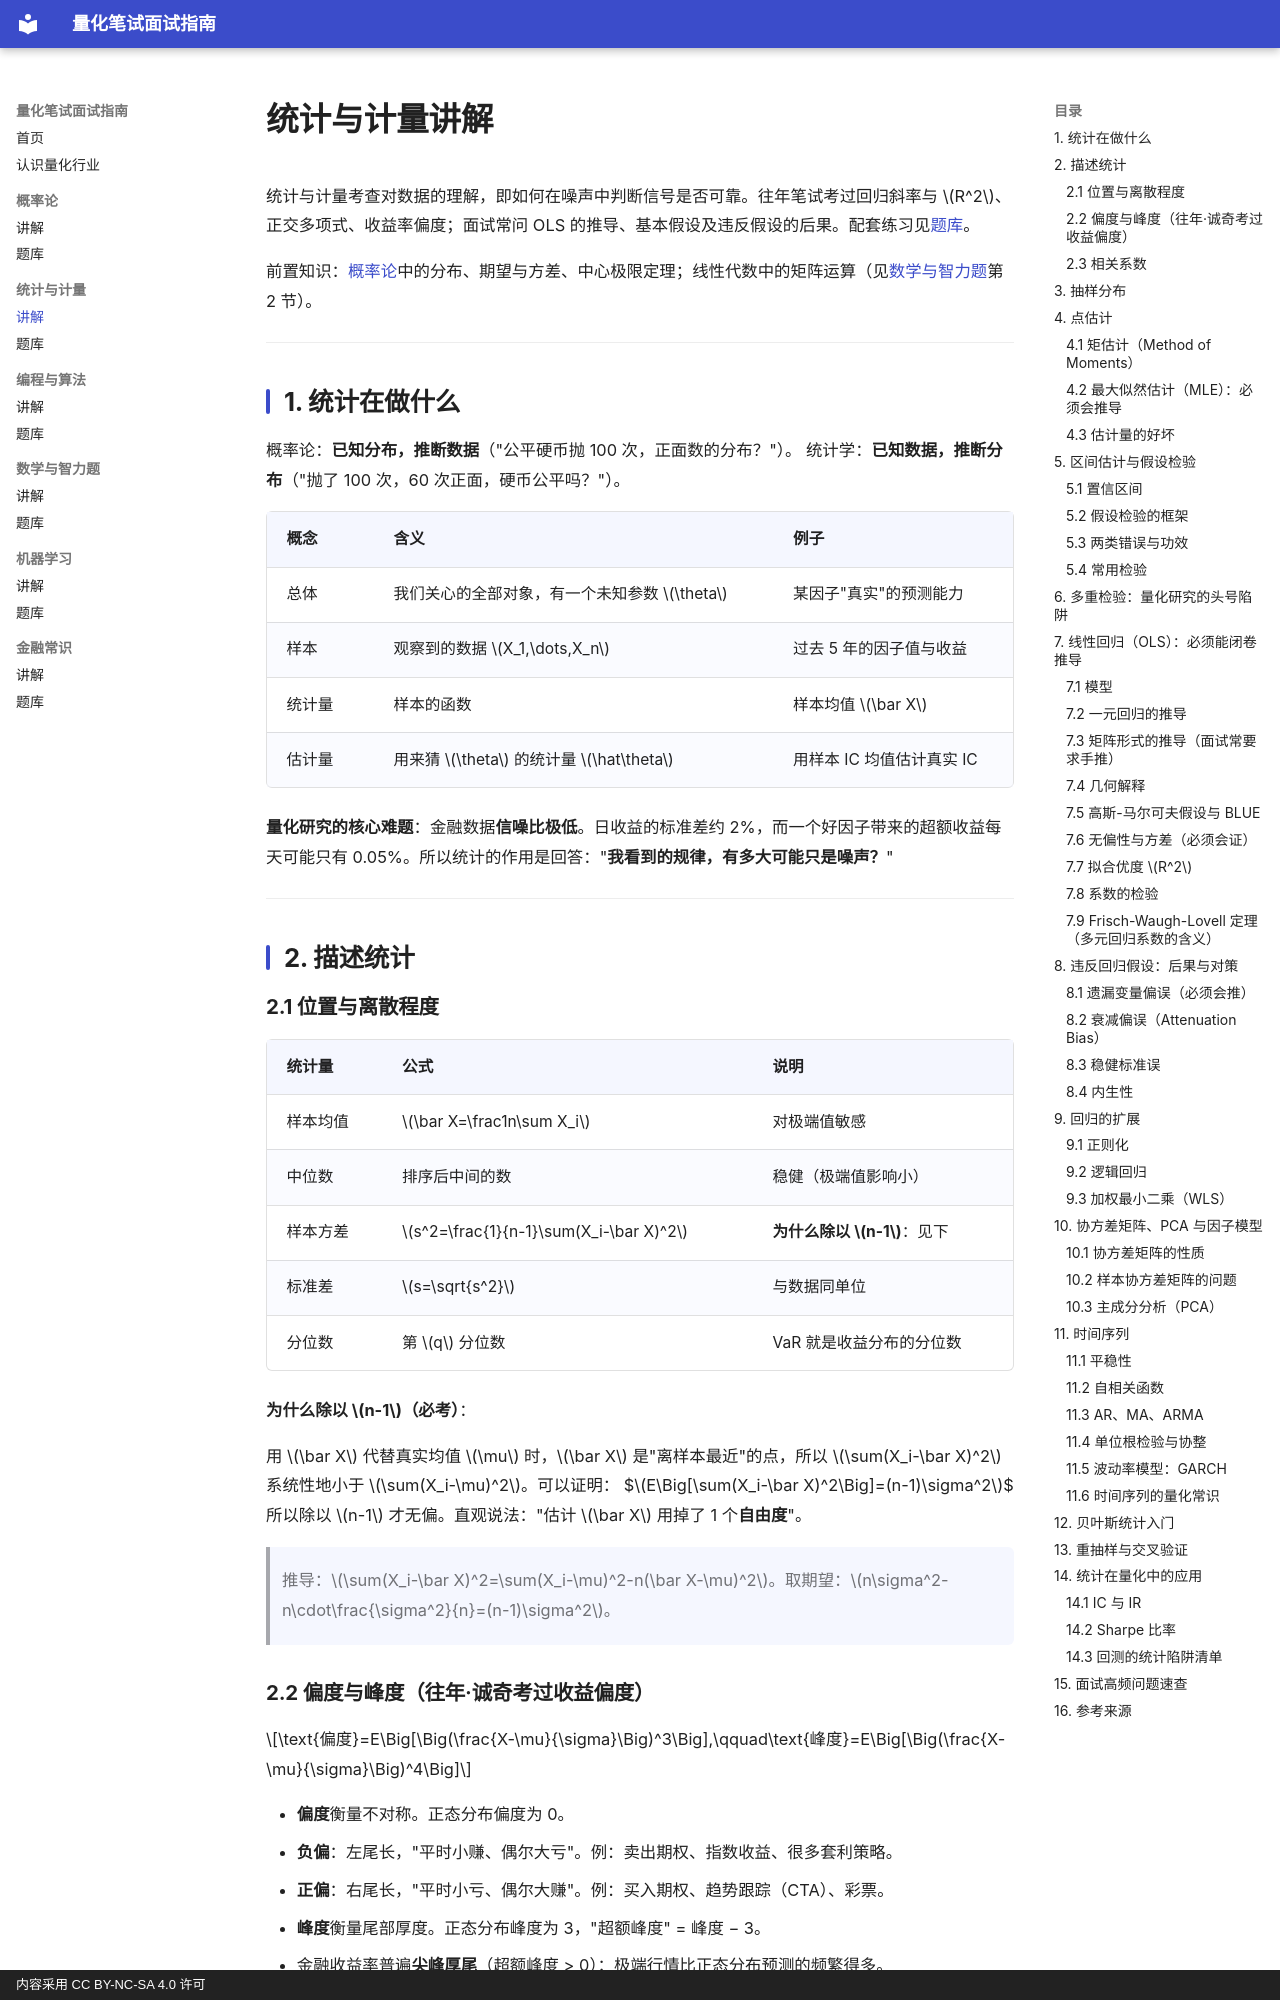

repository: JQW2006/quant-interview-guide · page: statistics/notes/index.html · generator: mkdocs · copyright: 内容采用 CC BY-NC-SA 4.0 许可

# 统计与计量讲解

统计与计量考查对数据的理解，即如何在噪声中判断信号是否可靠。往年笔试考过回归斜率与 $R^2$、正交多项式、收益率偏度；面试常问 OLS 的推导、基本假设及违反假设的后果。配套练习见[题库](problems.md)。

前置知识：[概率论](../probability/notes.md)中的分布、期望与方差、中心极限定理；线性代数中的矩阵运算（见[数学与智力题](../math/notes.md)第 2 节）。

---

## 1. 统计在做什么

概率论：**已知分布，推断数据**（"公平硬币抛 100 次，正面数的分布？"）。
统计学：**已知数据，推断分布**（"抛了 100 次，60 次正面，硬币公平吗？"）。

| 概念 | 含义 | 例子 |
|---|---|---|
| 总体 | 我们关心的全部对象，有一个未知参数 $\theta$ | 某因子"真实"的预测能力 |
| 样本 | 观察到的数据 $X_1,\dots,X_n$ | 过去 5 年的因子值与收益 |
| 统计量 | 样本的函数 | 样本均值 $\bar X$ |
| 估计量 | 用来猜 $\theta$ 的统计量 $\hat\theta$ | 用样本 IC 均值估计真实 IC |

**量化研究的核心难题**：金融数据**信噪比极低**。日收益的标准差约 2%，而一个好因子带来的超额收益每天可能只有 0.05%。所以统计的作用是回答："**我看到的规律，有多大可能只是噪声？**"

---

## 2. 描述统计

### 2.1 位置与离散程度

| 统计量 | 公式 | 说明 |
|---|---|---|
| 样本均值 | $\bar X=\frac1n\sum X_i$ | 对极端值敏感 |
| 中位数 | 排序后中间的数 | 稳健（极端值影响小） |
| 样本方差 | $s^2=\frac{1}{n-1}\sum(X_i-\bar X)^2$ | **为什么除以 $n-1$**：见下 |
| 标准差 | $s=\sqrt{s^2}$ | 与数据同单位 |
| 分位数 | 第 $q$ 分位数 | VaR 就是收益分布的分位数 |

**为什么除以 $n-1$（必考）**：

用 $\bar X$ 代替真实均值 $\mu$ 时，$\bar X$ 是"离样本最近"的点，所以 $\sum(X_i-\bar X)^2$ 系统性地小于 $\sum(X_i-\mu)^2$。可以证明：
$$E\Big[\sum(X_i-\bar X)^2\Big]=(n-1)\sigma^2$$
所以除以 $n-1$ 才无偏。直观说法："估计 $\bar X$ 用掉了 1 个**自由度**"。

> 推导：$\sum(X_i-\bar X)^2=\sum(X_i-\mu)^2-n(\bar X-\mu)^2$。取期望：$n\sigma^2-n\cdot\frac{\sigma^2}{n}=(n-1)\sigma^2$。

### 2.2 偏度与峰度（往年·诚奇考过收益偏度）

$$\text{偏度}=E\Big[\Big(\frac{X-\mu}{\sigma}\Big)^3\Big],\qquad\text{峰度}=E\Big[\Big(\frac{X-\mu}{\sigma}\Big)^4\Big]$$

- **偏度**衡量不对称。正态分布偏度为 0。
  - **负偏**：左尾长，"平时小赚、偶尔大亏"。例：卖出期权、指数收益、很多套利策略。
  - **正偏**：右尾长，"平时小亏、偶尔大赚"。例：买入期权、趋势跟踪（CTA）、彩票。
- **峰度**衡量尾部厚度。正态分布峰度为 3，"超额峰度" = 峰度 − 3。
  - 金融收益率普遍**尖峰厚尾**（超额峰度 > 0）：极端行情比正态分布预测的频繁得多。
  - 后果：用正态假设算的 VaR 会**低估**风险。
